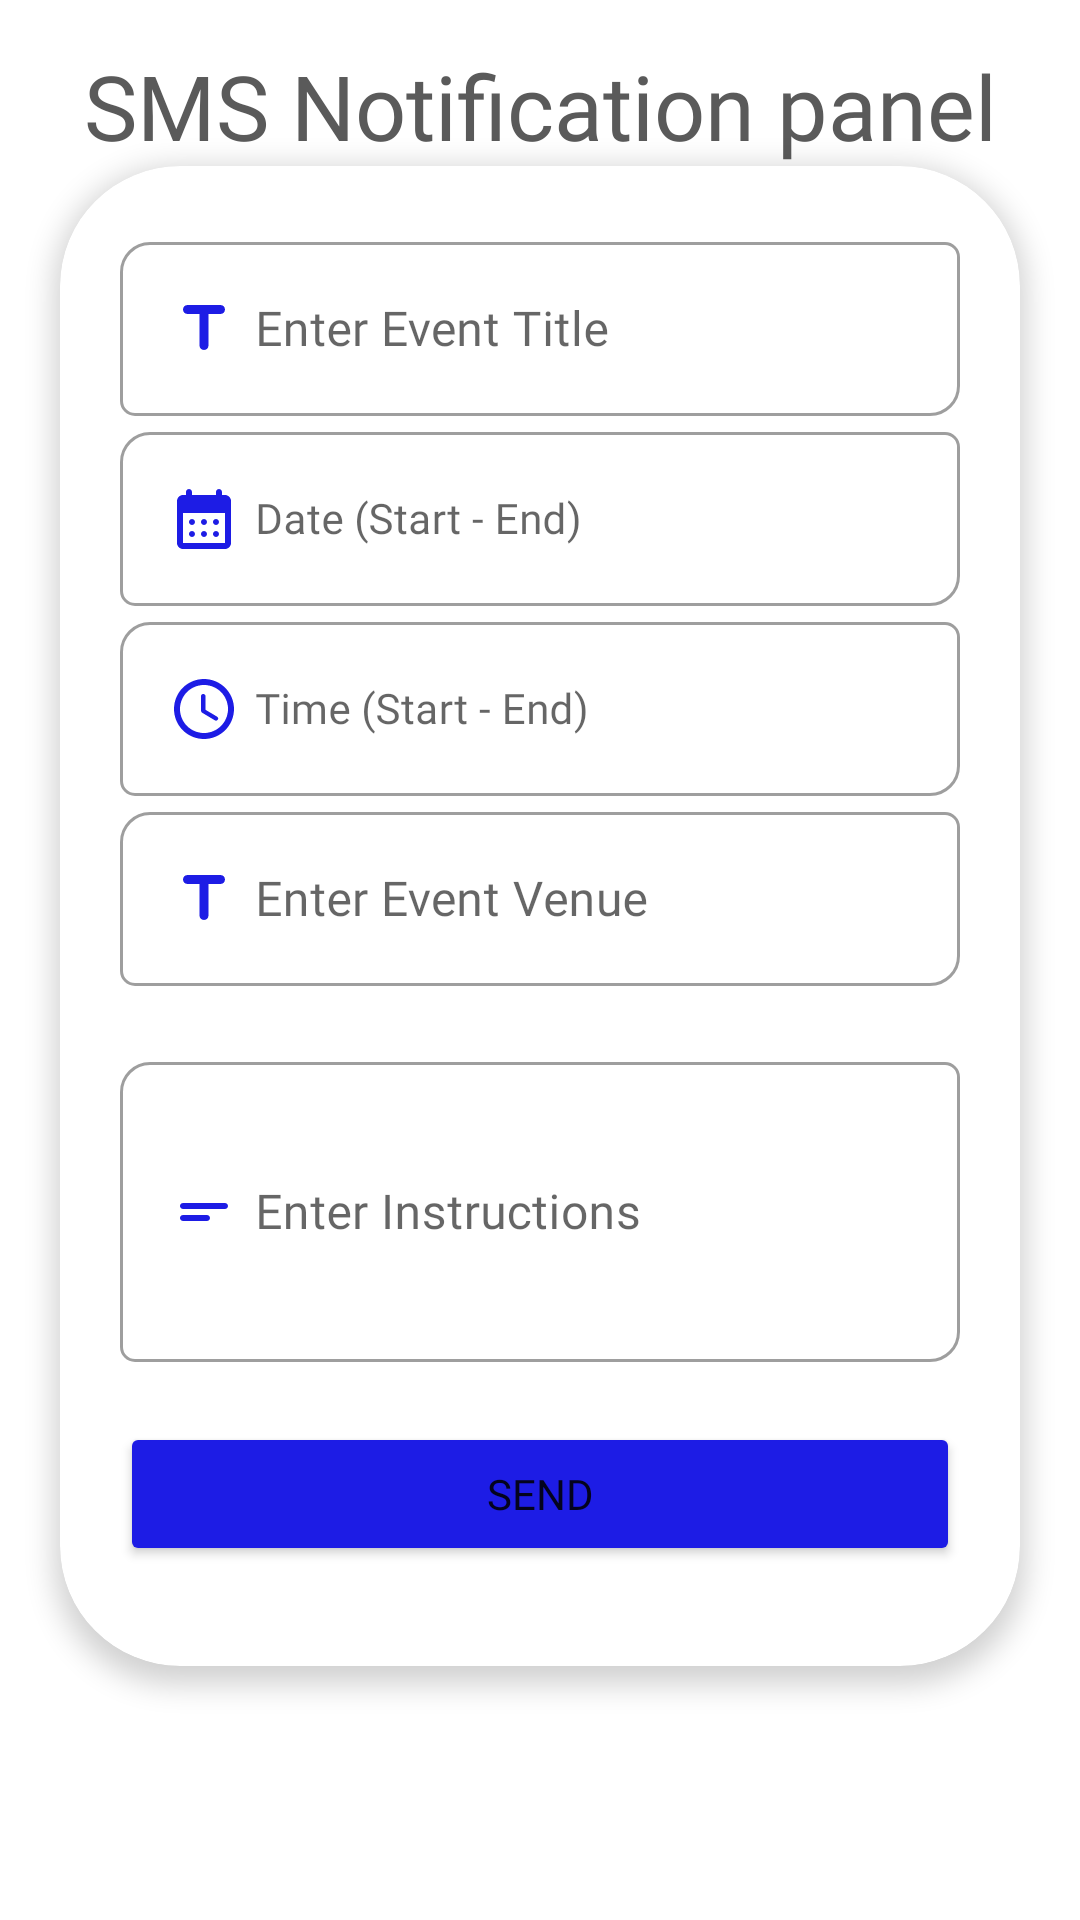

The Android layout XML behind this screen, and the referenced resources:
<!-- AndroidManifest.xml: application theme Theme.Adminzoidonar -->
<!-- res/layout/fragment_admin_sms.xml -->
<?xml version="1.0" encoding="utf-8"?>
<LinearLayout xmlns:android="http://schemas.android.com/apk/res/android"
    xmlns:app="http://schemas.android.com/apk/res-auto"
    xmlns:tools="http://schemas.android.com/tools"
    android:layout_width="match_parent"
    android:layout_height="match_parent"
    android:orientation="vertical"
    tools:context=".adminSms">

    <TextView
        android:layout_width="match_parent"
        android:layout_height="wrap_content"
        android:layout_marginTop="15dp"
        android:fontFamily="@font/bold"
        android:gravity="center"
        android:text="SMS Notification panel"
        android:textColor="#5A5A5A"
        android:textSize="30sp" />

    <androidx.cardview.widget.CardView
        android:layout_width="match_parent"
        android:layout_height="500dp"
        android:layout_marginStart="20dp"
        android:layout_marginEnd="20dp"
        app:cardCornerRadius="40dp"
        app:cardElevation="5dp">


    <ScrollView
        android:layout_width="match_parent"
        android:layout_height="match_parent">
        <LinearLayout
            android:layout_width="match_parent"
            android:layout_height="match_parent"
            android:gravity="center"
            android:orientation="vertical"
            android:padding="20dp">

                <com.google.android.material.textfield.TextInputLayout
                    android:id="@+id/tilEventTitle"
                    style="@style/Widget.MaterialComponents.TextInputLayout.OutlinedBox"
                    android:layout_width="match_parent"
                    android:layout_height="wrap_content"
                    app:boxCornerRadiusBottomEnd="10dp"
                    app:boxCornerRadiusBottomStart="5dp"
                    app:boxCornerRadiusTopEnd="5dp"
                    app:boxCornerRadiusTopStart="10dp"
                    app:endIconMode="clear_text">

                    <com.google.android.material.textfield.TextInputEditText
                        android:id="@+id/eventTitle"
                        android:layout_width="match_parent"
                        android:layout_height="match_parent"
                        android:drawableStart="@drawable/ic_event_title"
                        android:drawablePadding="5dp"
                        android:fontFamily="@font/regular"
                        android:hint="Enter Event Title" />

                </com.google.android.material.textfield.TextInputLayout>

                <com.google.android.material.textfield.TextInputLayout
                    android:id="@+id/tilEventDate"
                    style="@style/Widget.MaterialComponents.TextInputLayout.OutlinedBox"
                    android:layout_width="match_parent"
                    android:layout_height="wrap_content"
                    app:boxCornerRadiusBottomEnd="10dp"
                    app:boxCornerRadiusBottomStart="5dp"
                    app:boxCornerRadiusTopEnd="5dp"
                    app:boxCornerRadiusTopStart="10dp"
                    app:endIconMode="clear_text">

                    <com.google.android.material.textfield.TextInputEditText
                        android:id="@+id/eventDate"
                        android:layout_width="match_parent"
                        android:layout_height="match_parent"
                        android:drawableStart="@drawable/ic_calendar"
                        android:drawablePadding="5dp"
                        android:fontFamily="@font/regular"
                        android:hint="Date (Start - End)"
                        android:textSize="14sp" />

                </com.google.android.material.textfield.TextInputLayout>

                <com.google.android.material.textfield.TextInputLayout
                    android:id="@+id/tilEventTime"
                    style="@style/Widget.MaterialComponents.TextInputLayout.OutlinedBox"
                    android:layout_width="match_parent"
                    android:layout_height="wrap_content"
                    app:boxCornerRadiusBottomEnd="10dp"
                    app:boxCornerRadiusBottomStart="5dp"
                    app:boxCornerRadiusTopEnd="5dp"
                    app:boxCornerRadiusTopStart="10dp"
                    app:endIconMode="clear_text">

                    <com.google.android.material.textfield.TextInputEditText
                        android:id="@+id/eventTime"
                        android:layout_width="match_parent"
                        android:layout_height="match_parent"
                        android:drawableStart="@drawable/ic_time"
                        android:drawablePadding="5dp"
                        android:fontFamily="@font/regular"
                        android:hint="Time (Start - End)"
                        android:textSize="14sp" />

                </com.google.android.material.textfield.TextInputLayout>

                <com.google.android.material.textfield.TextInputLayout
                    android:id="@+id/tilEventAddress"
                    style="@style/Widget.MaterialComponents.TextInputLayout.OutlinedBox"
                    android:layout_width="match_parent"
                    android:layout_height="wrap_content"
                    app:boxCornerRadiusBottomEnd="10dp"
                    app:boxCornerRadiusBottomStart="5dp"
                    app:boxCornerRadiusTopEnd="5dp"
                    app:boxCornerRadiusTopStart="10dp"
                    app:endIconMode="clear_text">

                    <com.google.android.material.textfield.TextInputEditText
                        android:id="@+id/eventAddress"
                        android:layout_width="match_parent"
                        android:layout_height="match_parent"
                        android:drawableStart="@drawable/ic_event_title"
                        android:drawablePadding="5dp"
                        android:fontFamily="@font/regular"
                        android:hint="Enter Event Venue" />

                </com.google.android.material.textfield.TextInputLayout>

                <com.google.android.material.textfield.TextInputLayout
                    android:id="@+id/tilInstruction"
                    style="@style/Widget.MaterialComponents.TextInputLayout.OutlinedBox"
                    android:layout_width="match_parent"
                    android:layout_height="wrap_content"
                    android:layout_marginTop="20dp"
                    app:boxCornerRadiusBottomEnd="10dp"
                    app:boxCornerRadiusBottomStart="5dp"
                    app:boxCornerRadiusTopEnd="5dp"
                    app:boxCornerRadiusTopStart="10dp"
                    app:endIconMode="clear_text">

                    <com.google.android.material.textfield.TextInputEditText
                        android:id="@+id/eventInstruction"
                        android:layout_width="match_parent"
                        android:layout_height="100dp"
                        android:drawableStart="@drawable/ic_text"
                        android:drawablePadding="5dp"
                        android:fontFamily="@font/regular"
                        android:hint="Enter Instructions"
                        android:inputType="textMultiLine"
                        android:maxHeight="150dp"
                        android:minLines="4" />

                </com.google.android.material.textfield.TextInputLayout>

                <Button
                    android:id="@+id/btnSend"
                    android:layout_width="match_parent"
                    android:layout_height="wrap_content"
                    android:layout_marginTop="20dp"
                    android:backgroundTint="#1D1CE5"
                    android:fontFamily="@font/bold"
                    android:text="Send"
                    app:cornerRadius="30dp" />


        </LinearLayout>
    </ScrollView>

    </androidx.cardview.widget.CardView>


</LinearLayout>
<!-- resources referenced by this layout -->
<resources>
  <!-- drawable ic_calendar (drawable) -->
  <vector xmlns:android="http://schemas.android.com/apk/res/android"
      android:width="24dp"
      android:height="24dp"
      android:tint="#1D1CE5"
      android:viewportWidth="24"
      android:viewportHeight="24">
      <path
          android:fillColor="@android:color/white"
          android:pathData="M17,2c-0.55,0 -1,0.45 -1,1v1H8V3c0,-0.55 -0.45,-1 -1,-1S6,2.45 6,3v1H5C3.89,4 3.01,4.9 3.01,6L3,20c0,1.1 0.89,2 2,2h14c1.1,0 2,-0.9 2,-2V6c0,-1.1 -0.9,-2 -2,-2h-1V3C18,2.45 17.55,2 17,2zM19,20H5V10h14V20zM11,13c0,-0.55 0.45,-1 1,-1s1,0.45 1,1s-0.45,1 -1,1S11,13.55 11,13zM7,13c0,-0.55 0.45,-1 1,-1s1,0.45 1,1s-0.45,1 -1,1S7,13.55 7,13zM15,13c0,-0.55 0.45,-1 1,-1s1,0.45 1,1s-0.45,1 -1,1S15,13.55 15,13zM11,17c0,-0.55 0.45,-1 1,-1s1,0.45 1,1s-0.45,1 -1,1S11,17.55 11,17zM7,17c0,-0.55 0.45,-1 1,-1s1,0.45 1,1s-0.45,1 -1,1S7,17.55 7,17zM15,17c0,-0.55 0.45,-1 1,-1s1,0.45 1,1s-0.45,1 -1,1S15,17.55 15,17z" />
  </vector>
  <!-- drawable ic_event_title (drawable) -->
  <vector xmlns:android="http://schemas.android.com/apk/res/android"
      android:width="24dp"
      android:height="24dp"
      android:tint="#1D1CE5"
      android:viewportWidth="24"
      android:viewportHeight="24">
      <path
          android:fillColor="@android:color/white"
          android:pathData="M5,5.5C5,6.33 5.67,7 6.5,7h4v10.5c0,0.83 0.67,1.5 1.5,1.5s1.5,-0.67 1.5,-1.5V7h4c0.83,0 1.5,-0.67 1.5,-1.5S18.33,4 17.5,4h-11C5.67,4 5,4.67 5,5.5z" />
  </vector>
  <!-- drawable ic_text (drawable) -->
  <vector xmlns:android="http://schemas.android.com/apk/res/android"
      android:width="24dp"
      android:height="24dp"
      android:tint="#1D1CE5"
      android:viewportWidth="24"
      android:viewportHeight="24">
      <path
          android:fillColor="@android:color/white"
          android:pathData="M5,9h14c0.55,0 1,0.45 1,1s-0.45,1 -1,1L5,11c-0.55,0 -1,-0.45 -1,-1s0.45,-1 1,-1zM5,13h8c0.55,0 1,0.45 1,1s-0.45,1 -1,1L5,15c-0.55,0 -1,-0.45 -1,-1s0.45,-1 1,-1z" />
  </vector>
  <!-- drawable ic_time (drawable) -->
  <vector xmlns:android="http://schemas.android.com/apk/res/android"
      android:width="24dp"
      android:height="24dp"
      android:tint="#1D1CE5"
      android:viewportWidth="24"
      android:viewportHeight="24">
      <path
          android:fillColor="@android:color/white"
          android:pathData="M11.99,2C6.47,2 2,6.48 2,12s4.47,10 9.99,10C17.52,22 22,17.52 22,12S17.52,2 11.99,2zM12,20c-4.42,0 -8,-3.58 -8,-8s3.58,-8 8,-8 8,3.58 8,8 -3.58,8 -8,8zM11.78,7h-0.06c-0.4,0 -0.72,0.32 -0.72,0.72v4.72c0,0.35 0.18,0.68 0.49,0.86l4.15,2.49c0.34,0.2 0.78,0.1 0.98,-0.24 0.21,-0.34 0.1,-0.79 -0.25,-0.99l-3.87,-2.3L12.5,7.72c0,-0.4 -0.32,-0.72 -0.72,-0.72z" />
  </vector>
  <style name="Theme.Adminzoidonar" parent="Theme.MaterialComponents.DayNight.NoActionBar">
          
          <item name="colorPrimary">@color/purple_500</item>
          <item name="colorPrimaryVariant">@color/purple_700</item>
          <item name="colorOnPrimary">@color/white</item>
          
          <item name="colorSecondary">@color/teal_200</item>
          <item name="colorSecondaryVariant">@color/teal_700</item>
          <item name="colorOnSecondary">@color/black</item>
          
          <item name="android:statusBarColor">#1D1CE5</item>
          
  
  
  
  
  
  
      </style>
  <color name="purple_500">#FF6200EE</color>
  <color name="purple_700">#FF3700B3</color>
  <color name="white">#FFFFFFFF</color>
  <color name="teal_200">#FF03DAC5</color>
  <color name="teal_700">#FF018786</color>
  <color name="black">#FF000000</color>
</resources>
